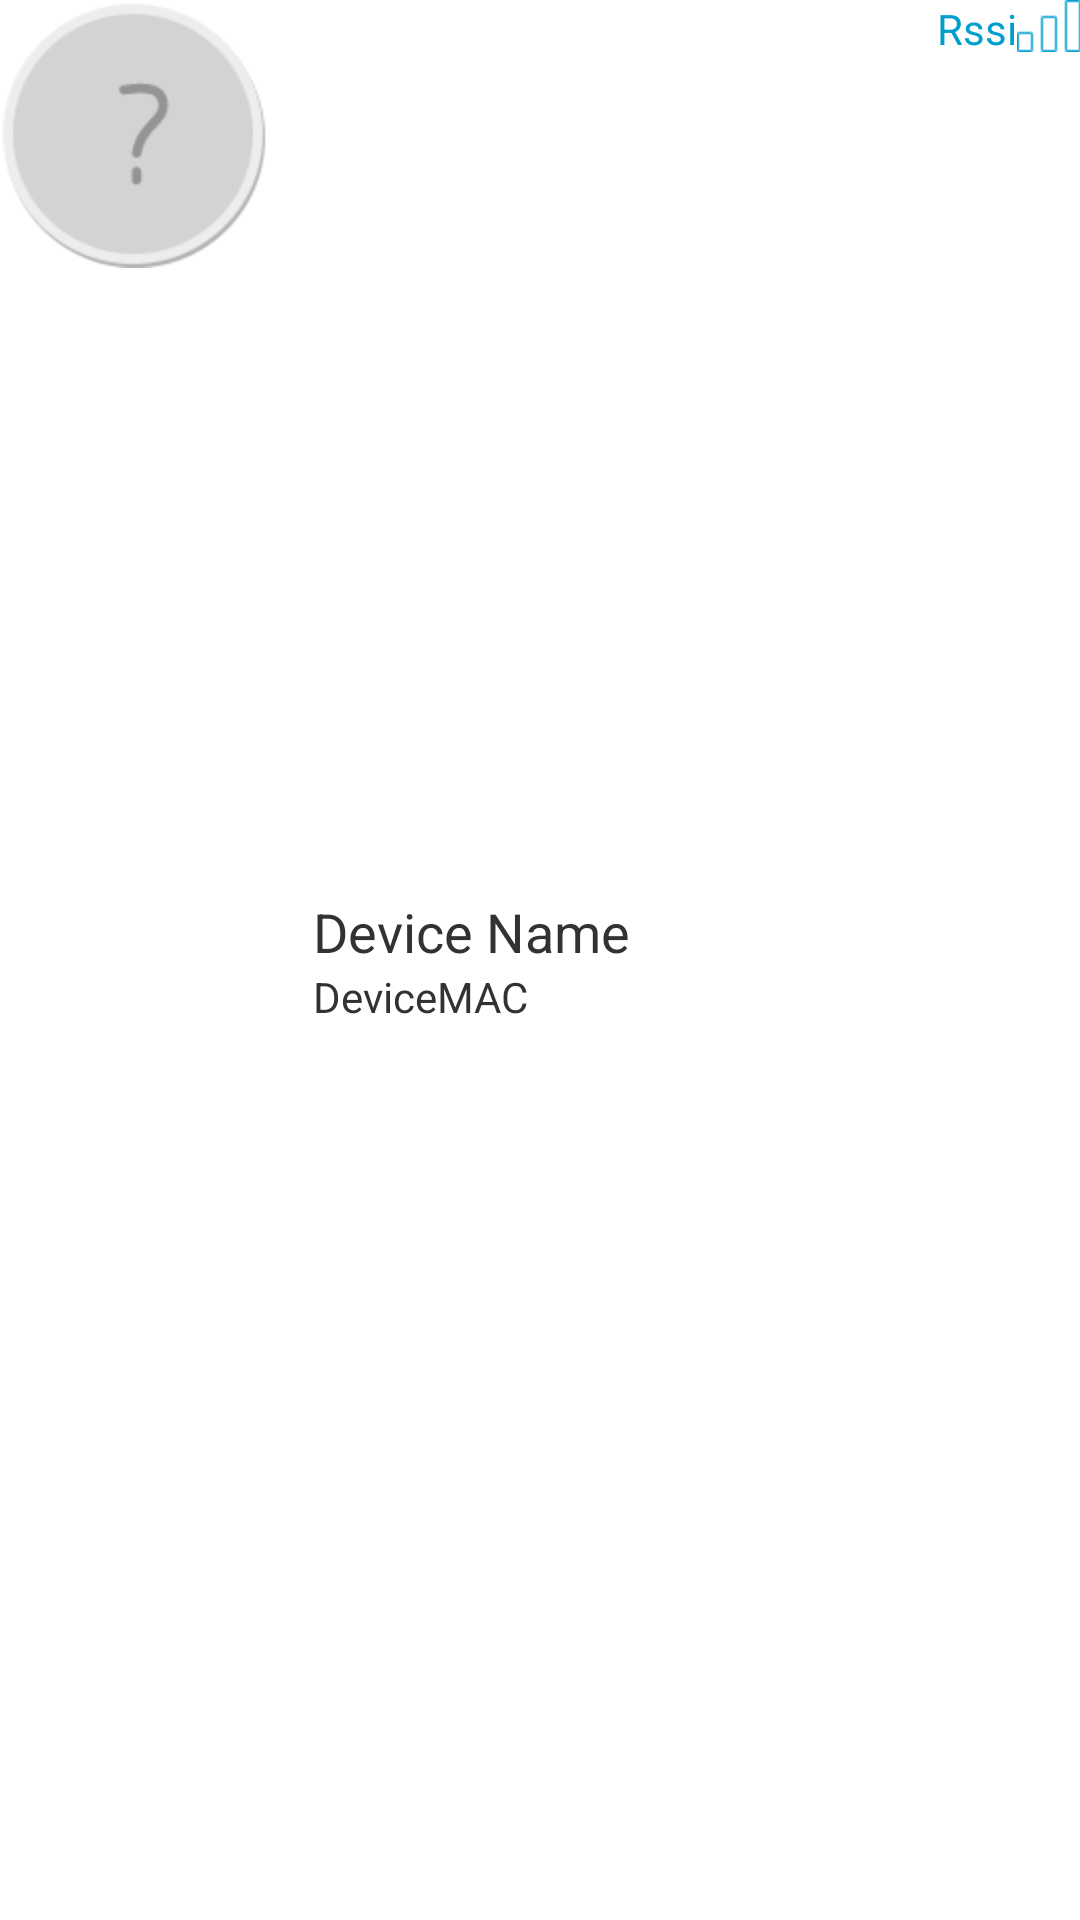

Produce the Android XML layout that renders to this screen, including the resource entries it uses.
<!-- AndroidManifest.xml: application theme android:Theme.Light -->
<!-- res/layout/listitem.xml -->
<LinearLayout xmlns:android="http://schemas.android.com/apk/res/android"
    xmlns:tools="http://schemas.android.com/tools"
    android:layout_width="match_parent"
    android:layout_height="match_parent"
    android:orientation="horizontal"
    android:paddingBottom="@dimen/activity_vertical_margin"
    android:paddingLeft="@dimen/activity_horizontal_margin"
    android:paddingRight="@dimen/activity_horizontal_margin"
    android:paddingTop="@dimen/activity_vertical_margin"
    tools:context=".MainDeviceScanActivity" >
    
    
    <LinearLayout
        android:layout_width="0dp"
        android:layout_weight="180"
        android:layout_height="fill_parent" 
        >
        <ImageView
        android:layout_width="wrap_content"
        android:layout_height="wrap_content"
        android:id="@+id/iv_head"
        android:background="@drawable/title_unknow"
        >
        </ImageView>
    </LinearLayout>
    
    
    
   <LinearLayout
        android:layout_width="0dp"
        android:layout_weight="300"
        android:layout_height="fill_parent" 
        android:orientation="vertical"
        android:gravity="center_vertical"
        >
        <TextView
        android:id="@+id/textView_DeviceName"
        android:layout_width="wrap_content"
        android:layout_height="wrap_content"
        android:text="Device Name"
        android:textSize="18sp" />

    <TextView
        android:id="@+id/textView_DeviceMac"
        android:layout_width="wrap_content"
        android:layout_height="wrap_content"
        android:text="DeviceMAC" />
      
    </LinearLayout>
    
   

    
     <LinearLayout
     android:layout_width="0dp"
     android:layout_weight="140"
     android:layout_height="match_parent" 
     android:orientation="horizontal"
     android:gravity="top|right"
     >
      <RelativeLayout 
     android:layout_width="wrap_content"
     android:layout_height="wrap_content"
          >
          <ImageView
          android:id="@+id/iv_rssi"
          android:layout_width="wrap_content"
          android:layout_height="wrap_content"
          android:background="@drawable/signal_04_03"
          android:layout_alignParentRight="true"
   		>
   		</ImageView>
          
          
          <TextView
        android:id="@+id/textView_Rssi"
        android:layout_width="wrap_content"
        android:layout_height="fill_parent"
        android:text="Rssi" 
        android:textColor="#ff009ecc"
        android:layout_alignTop="@+id/iv_rssi"
        android:layout_alignBottom="@+id/iv_rssi"
        android:layout_toLeftOf="@+id/iv_rssi"
        android:gravity="fill_vertical"
        >
        </TextView>
        
      
      </RelativeLayout>
      
   		
    </LinearLayout>
    

</LinearLayout>
<!-- resources referenced by this layout -->
<resources>
  <!-- drawable signal_04_03: png bitmap (drawable-hdpi, 1031 bytes) -->
  <!-- drawable title_unknow: png bitmap (drawable-hdpi, 6113 bytes) -->
</resources>
